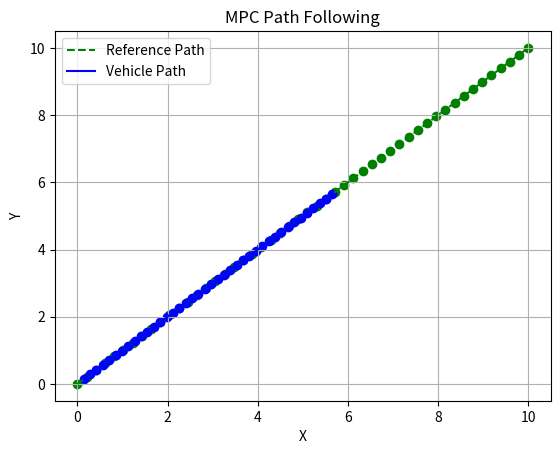

Source code (Python):
import numpy as np
import matplotlib.pyplot as plt
from scipy.optimize import minimize

# Constants for vehicle dynamics
dt = 0.1  # Time step
L = 2.0   # Wheelbase length
max_steering = np.pi / 4  # Maximum steering angle

# Kinematic Bicycle Model
def vehicle_model(state, u, dt):
    x, y, theta = state
    v, delta = u  # velocity and steering angle

    # Update the state based on the bicycle model equations
    x += v * np.cos(theta) * dt
    y += v * np.sin(theta) * dt
    theta += v / L * np.tan(delta) * dt
    return np.array([x, y, theta])

# MPC objective function
def mpc_objective(u, state, ref_path):
    cost = 0.0
    for i in range(len(ref_path)):
        # Apply control inputs to simulate vehicle motion
        state = vehicle_model(state, u[i * 2:(i + 1) * 2], dt)
        # Calculate the cost as the distance from the reference path
        cost += np.linalg.norm(state[:2] - ref_path[i])
    return cost

# A* Pathfinding (for simplicity, generate a straight path here)
def generate_astar_path(start, goal, steps):
    path_x = np.linspace(start[0], goal[0], steps)
    path_y = np.linspace(start[1], goal[1], steps)
    path = np.vstack((path_x, path_y)).T
    return path

# Visualization function
def plot_vehicle_path(ref_path, vehicle_path):
    plt.figure()
    plt.plot(ref_path[:, 0], ref_path[:, 1], 'g--', label='Reference Path')
    plt.plot(vehicle_path[:, 0], vehicle_path[:, 1], 'b-', label='Vehicle Path')
    plt.scatter(ref_path[:, 0], ref_path[:, 1], c='g')
    plt.scatter(vehicle_path[:, 0], vehicle_path[:, 1], c='b')
    plt.xlabel('X')
    plt.ylabel('Y')
    plt.legend()
    plt.title('MPC Path Following')
    plt.grid()
    plt.show()

# Main function
def main():
    # Initial state of the vehicle [x, y, theta]
    state = np.array([0.0, 0.0, np.pi / 4])

    # Generate a reference path using A* (for simplicity, straight line path)
    start = [0, 0]
    goal = [10, 10]
    steps = 50
    ref_path = generate_astar_path(start, goal, steps)
    
    # Optimization (MPC) horizon
    horizon = 10  # Number of steps to predict
    
    # Initialize variables to store vehicle path
    vehicle_path = []
    
    # Loop through the entire reference path
    for t in range(len(ref_path) - horizon):
        # Select the current horizon of the reference path
        ref_horizon = ref_path[t:t + horizon]
        
        # Set initial guess for control inputs (velocity and steering)
        u0 = np.zeros(horizon * 2)  # [v1, delta1, v2, delta2, ...]

        # Bounds for control inputs (velocity and steering angle)
        bounds = [(0.0, 2.0)] * horizon + [(-max_steering, max_steering)] * horizon

        # Minimize the cost using MPC
        res = minimize(mpc_objective, u0, args=(state, ref_horizon), bounds=bounds)

        # Apply the first control input to the vehicle model
        u_opt = res.x[:2]  # First velocity and steering angle
        state = vehicle_model(state, u_opt, dt)
        vehicle_path.append(state[:2])

    # Convert vehicle path to numpy array for plotting
    vehicle_path = np.array(vehicle_path)

    # Plot the results
    plot_vehicle_path(ref_path, vehicle_path)

if __name__ == '__main__':
    main()
